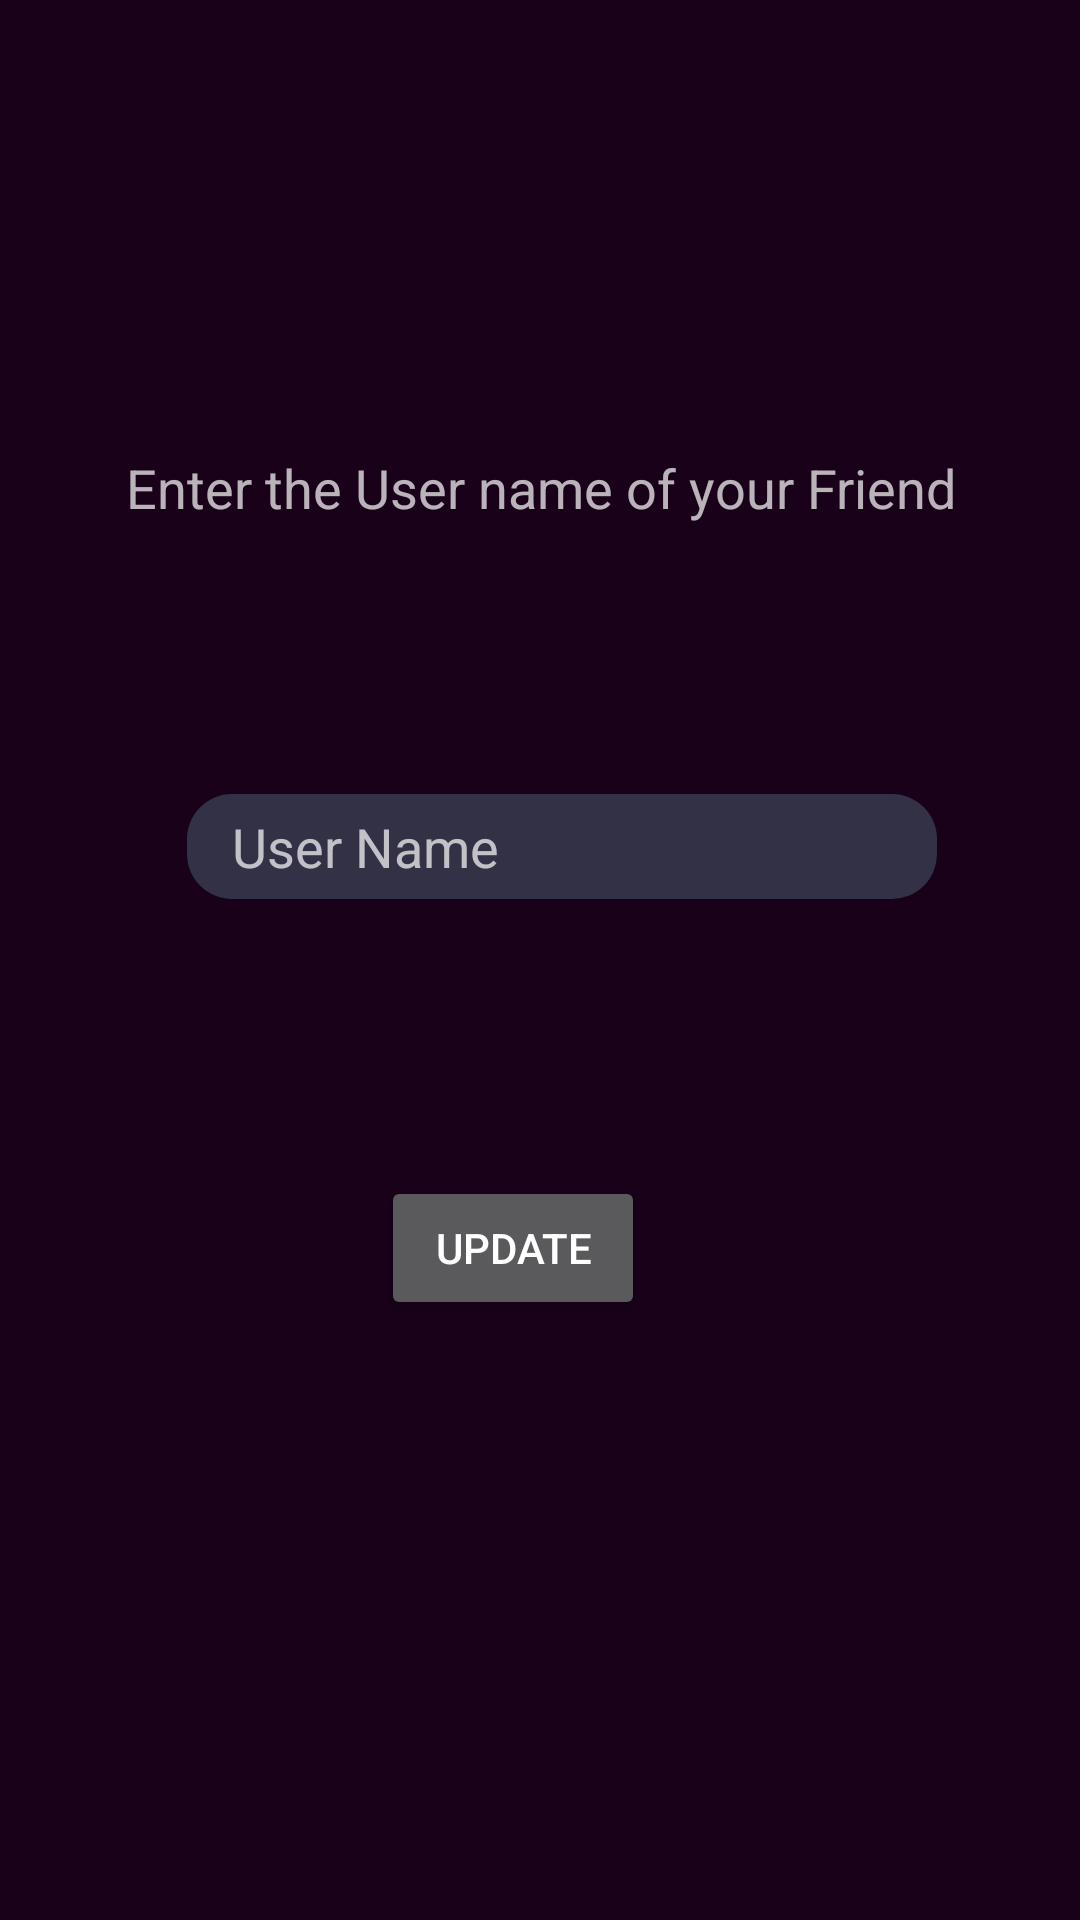

Produce the Android XML layout that renders to this screen, including the resource entries it uses.
<!-- AndroidManifest.xml: application theme Theme.AppCompat.NoActionBar -->
<!-- res/layout/fragment_gallery.xml -->
<?xml version="1.0" encoding="utf-8"?>
<androidx.constraintlayout.widget.ConstraintLayout xmlns:android="http://schemas.android.com/apk/res/android"
    xmlns:app="http://schemas.android.com/apk/res-auto"
    xmlns:tools="http://schemas.android.com/tools"
    android:layout_width="350dp"
    android:layout_height="400dp"
    tools:context=".ui.gallery.GalleryFragment"
    android:layout_marginTop="100dp"
    android:layout_gravity="center_horizontal"
    android:background="#180119">

    <TextView
        android:id="@+id/friendusername"
        android:layout_width="wrap_content"
        android:layout_height="wrap_content"
        android:layout_marginStart="35dp"
        android:layout_marginTop="100dp"
        android:layout_marginEnd="35dp"
        android:layout_marginBottom="20dp"
        android:text="Enter the User name of your Friend"
        android:textSize="18sp"
        app:layout_constraintBottom_toTopOf="@+id/friendusernametxt"
        app:layout_constraintEnd_toEndOf="parent"
        app:layout_constraintHorizontal_bias="0.526"
        app:layout_constraintStart_toStartOf="parent"
        app:layout_constraintTop_toTopOf="parent" />

    <EditText
        android:id="@+id/friendusernametxt"
        android:layout_width="250dp"
        android:layout_height="35dp"
        android:layout_marginStart="93dp"
        android:layout_marginTop="20dp"
        android:layout_marginEnd="105dp"
        android:layout_marginBottom="21dp"
        android:background="@drawable/roundedbutton"
        android:ems="10"
        android:hint="User Name"
        android:paddingLeft="15dp"
        app:layout_constraintBottom_toTopOf="@+id/updatebutton"
        app:layout_constraintEnd_toEndOf="parent"
        app:layout_constraintHorizontal_bias="0.351"
        app:layout_constraintStart_toStartOf="parent"
        app:layout_constraintTop_toBottomOf="@+id/friendusername" />

    <Button
        android:id="@+id/updatebutton"
        android:layout_width="wrap_content"
        android:layout_height="wrap_content"
        android:layout_marginTop="21dp"
        android:layout_marginBottom="150dp"
        android:text="Update"
        app:layout_constraintBottom_toBottomOf="parent"
        app:layout_constraintEnd_toEndOf="parent"
        app:layout_constraintHorizontal_bias="0.467"
        app:layout_constraintStart_toStartOf="parent"
        app:layout_constraintTop_toBottomOf="@+id/friendusernametxt"
        app:layout_constraintVertical_bias="0.0" />
</androidx.constraintlayout.widget.ConstraintLayout>
<!-- resources referenced by this layout -->
<resources>
  <!-- drawable roundedbutton (drawable) -->
  <?xml version="1.0" encoding="utf-8"?>
   <shape xmlns:android="http://schemas.android.com/apk/res/android" android:shape="rectangle" android:padding="10dp">
      <solid android:color="#333145"/> 
      <corners
          android:radius="15dp"/>
  
  </shape>
</resources>
